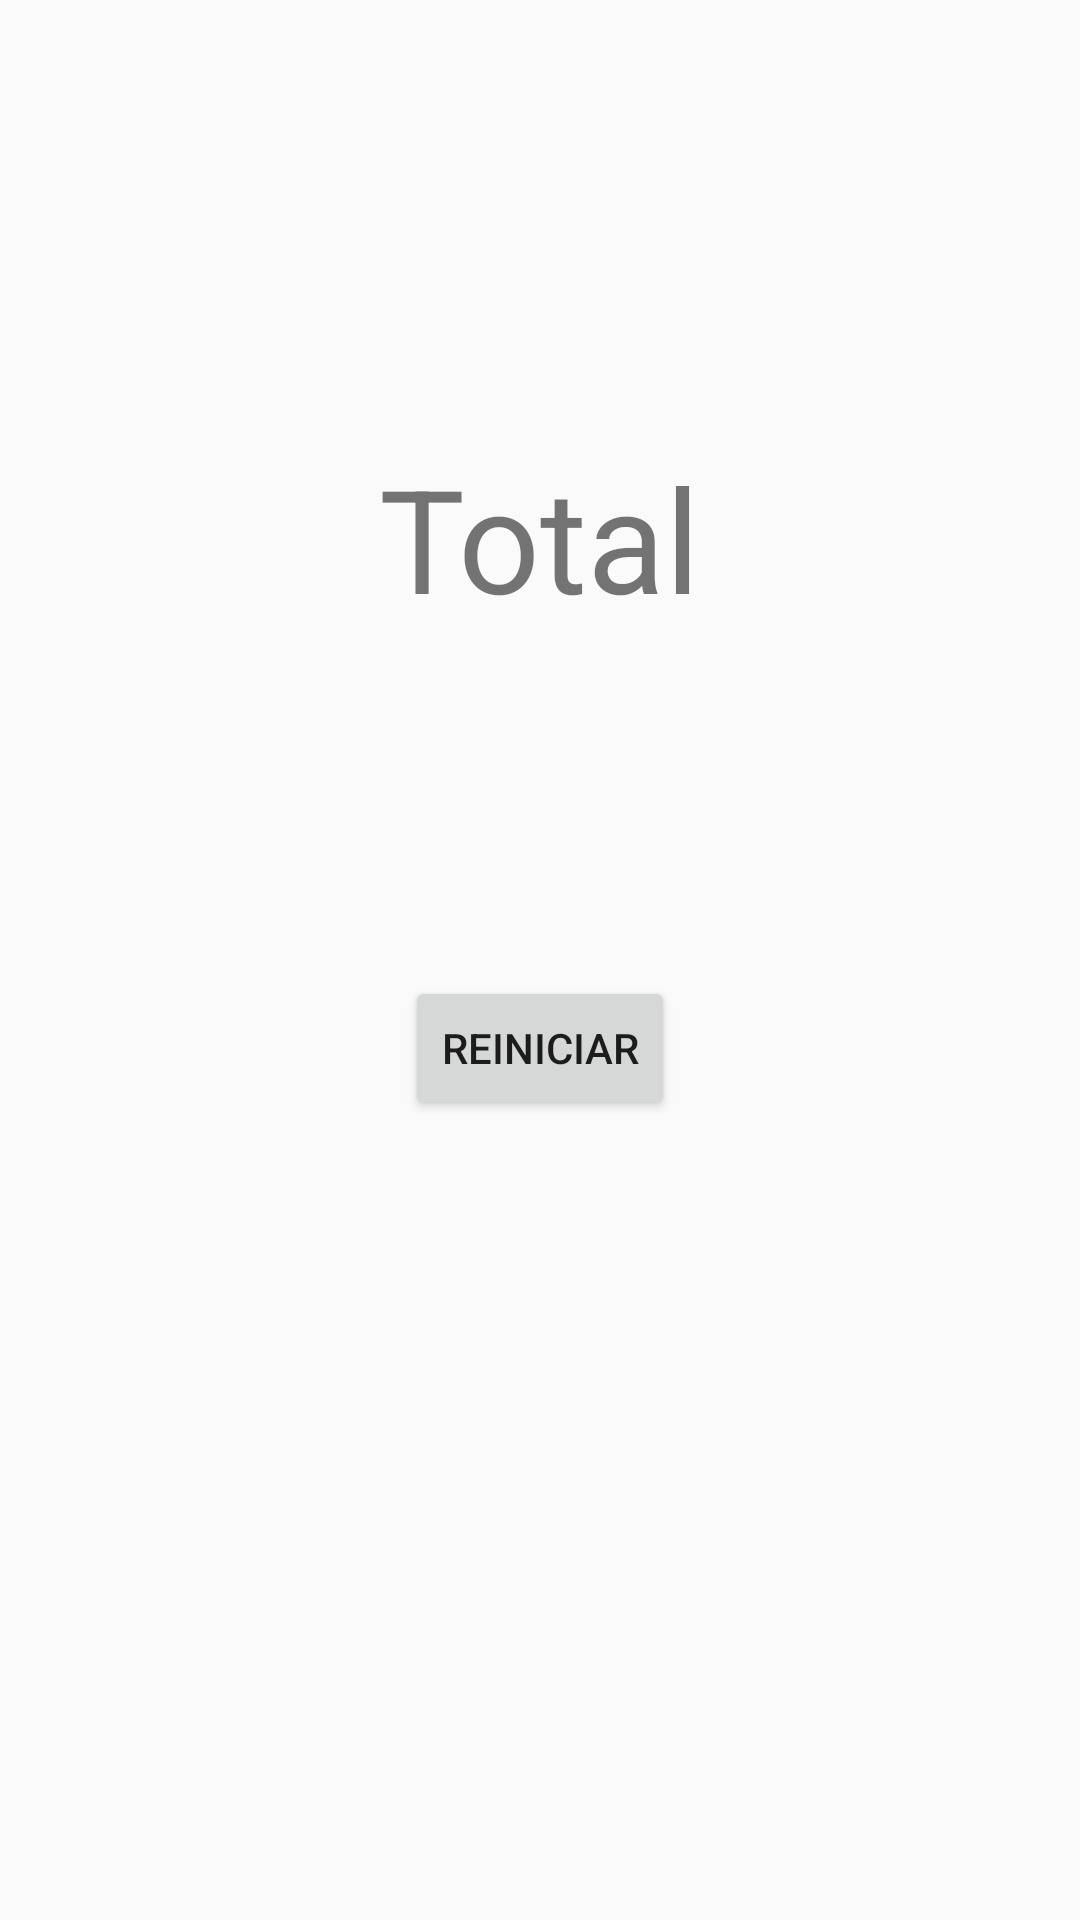

Reconstruct the res/layout file that produces this screen, plus the resources it refers to.
<!-- AndroidManifest.xml: application theme AppTheme -->
<!-- res/layout/activity_puntaje.xml -->
<?xml version="1.0" encoding="utf-8"?>
<RelativeLayout xmlns:android="http://schemas.android.com/apk/res/android"
    android:orientation="vertical" android:layout_width="match_parent"
    android:layout_height="match_parent">

    <TextView
        android:layout_width="wrap_content"
        android:layout_height="wrap_content"
        android:text="Total"
        android:id="@+id/tv_total"
        android:layout_alignParentTop="true"
        android:layout_centerHorizontal="true"
        android:layout_marginTop="147dp"
        android:textSize="@dimen/abc_action_button_min_width_material" />

    <TextView
        android:layout_width="wrap_content"
        android:layout_height="wrap_content"
        android:layout_marginTop="50dp"
        android:text=""
        android:id="@+id/tv_resultado"
        android:layout_below="@+id/tv_total"
        android:layout_centerHorizontal="true" />

    <Button
        android:layout_width="wrap_content"
        android:layout_height="wrap_content"
        android:text="Reiniciar"
        android:id="@+id/btn_reiniciar"
        android:layout_marginTop="45dp"
        android:layout_below="@+id/tv_resultado"
        android:layout_centerHorizontal="true" />



</RelativeLayout>
<!-- resources referenced by this layout -->
<resources>
  <style name="AppTheme" parent="Theme.AppCompat.Light.DarkActionBar">
      
      <item name="colorPrimary">@color/colorPrimary</item>
      <item name="colorPrimaryDark">@color/colorPrimaryDark</item>
      <item name="colorAccent">@color/colorAccent</item>
  </style>
  <!-- not gathered from this repository: default colours our renderer supplied (Android Studio template values) -->
  <color name="colorPrimary">#FF6200EE</color>
  <color name="colorPrimaryDark">#FF3700B3</color>
  <color name="colorAccent">#FF03DAC5</color>
</resources>
